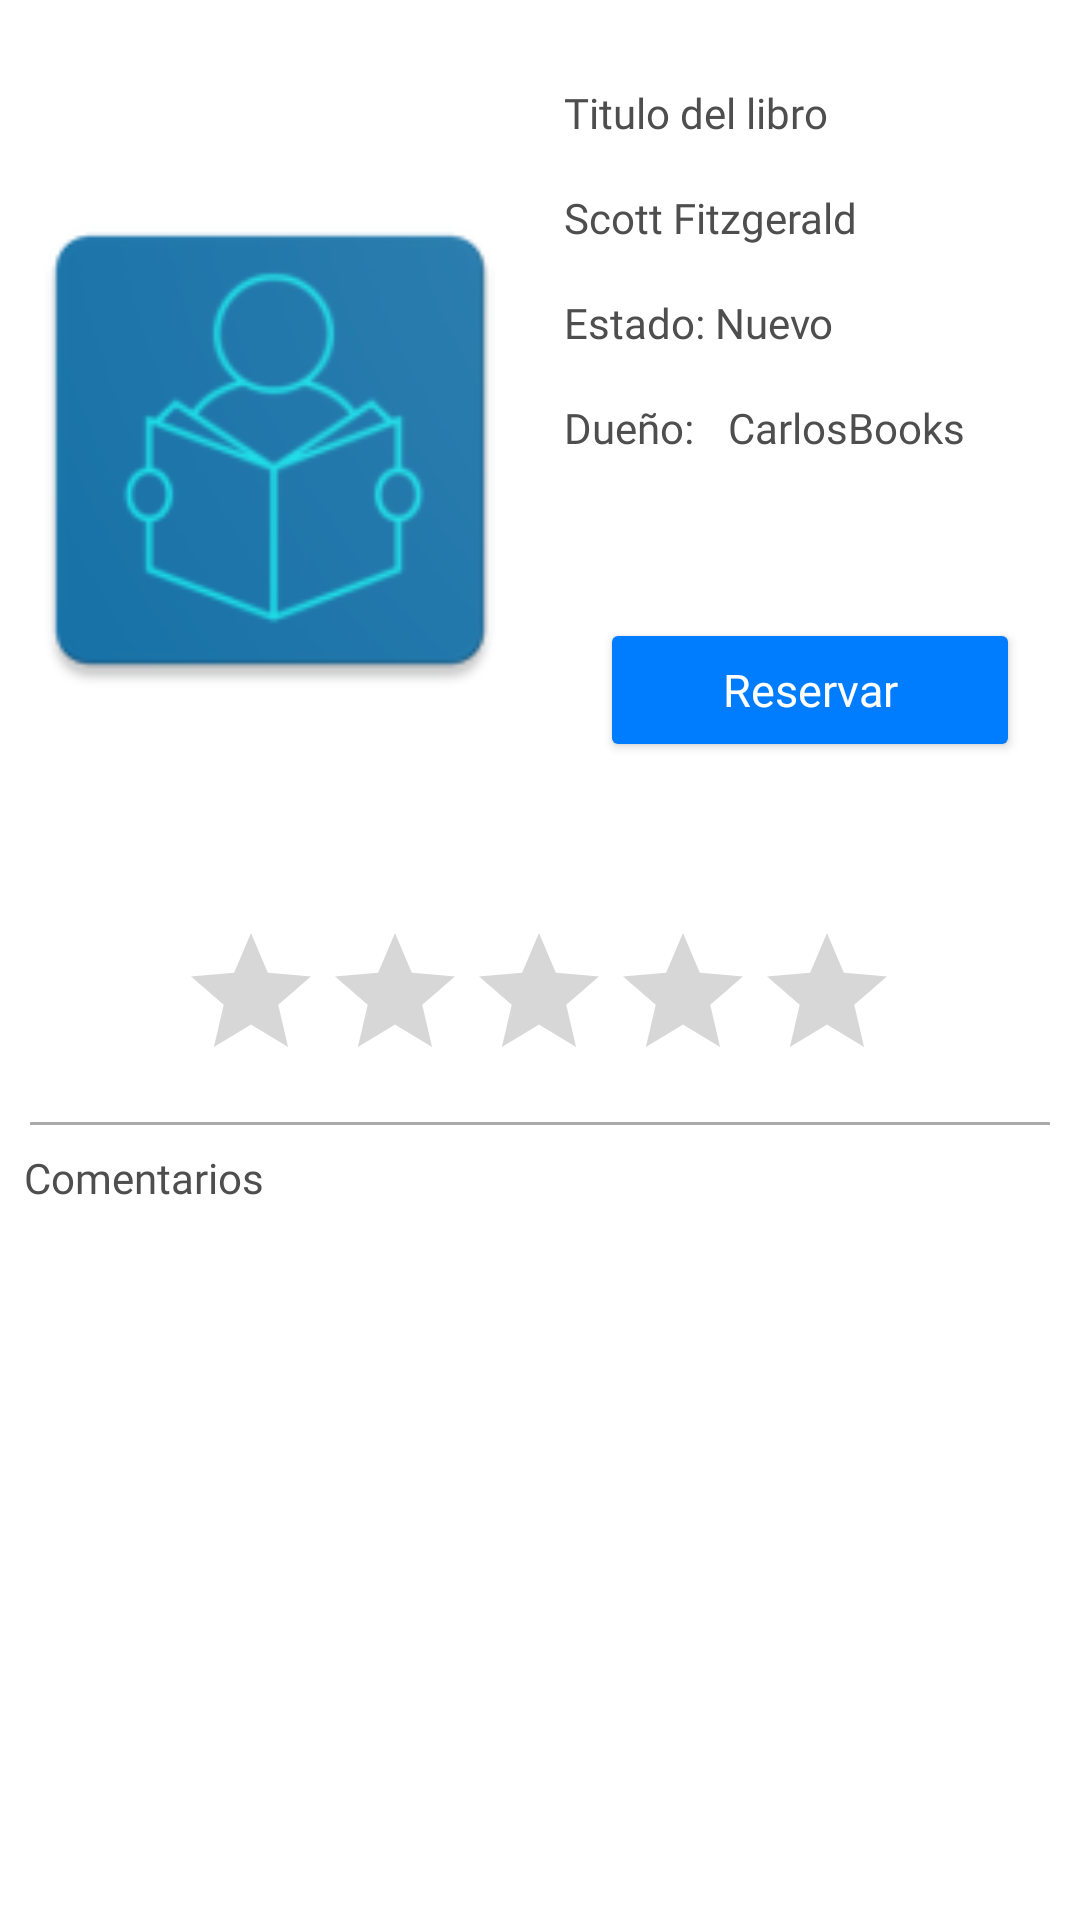

Reconstruct the res/layout file that produces this screen, plus the resources it refers to.
<!-- AndroidManifest.xml: application theme Theme.Flipbook.NoActionBar -->
<!-- res/layout/fragment_detalle_libro.xml -->
<?xml version="1.0" encoding="utf-8"?>
<FrameLayout xmlns:android="http://schemas.android.com/apk/res/android"
    xmlns:app="http://schemas.android.com/apk/res-auto"
    xmlns:tools="http://schemas.android.com/tools"
    android:layout_width="match_parent"
    android:layout_height="match_parent"
    android:background="@color/white"
    tools:context=".ui.detalle.DetalleLibroFragment">


    <androidx.constraintlayout.widget.ConstraintLayout
        android:layout_width="match_parent"
        android:layout_height="match_parent">

        <LinearLayout
            android:id="@+id/linearLayout"
            android:layout_width="match_parent"
            android:layout_height="wrap_content"
            android:orientation="horizontal"
            app:layout_constraintBottom_toBottomOf="parent"
            app:layout_constraintEnd_toEndOf="parent"
            app:layout_constraintHorizontal_bias="0.0"
            app:layout_constraintStart_toStartOf="parent"
            app:layout_constraintTop_toTopOf="parent"
            app:layout_constraintVertical_bias="0.0">

            <ImageView
                android:id="@+id/ivFotoDetalleLibro"
                android:layout_width="0dp"
                android:layout_height="300dp"
                android:layout_weight="1"
                android:src="@mipmap/ic_app" />

            <LinearLayout
                android:layout_width="0dp"
                android:layout_height="match_parent"
                android:layout_marginTop="20dp"
                android:layout_weight="1"
                android:orientation="vertical">

                <TextView
                    android:id="@+id/tituloDetalleLibro"
                    android:layout_width="wrap_content"
                    android:layout_height="wrap_content"
                    android:layout_margin="8dp"
                    android:fontFamily="@font/roboto_bold"
                    android:text="Titulo del libro"
                    android:textColor="@color/gris" />

                <TextView
                    android:id="@+id/autorDetalleLibro"
                    android:layout_width="wrap_content"
                    android:layout_height="wrap_content"
                    android:layout_margin="8dp"
                    android:fontFamily="@font/roboto_light"
                    android:text="Scott Fitzgerald"
                    android:textColor="@color/gris" />

                <TextView
                    android:id="@+id/estadoDetalleLibro"
                    android:layout_width="wrap_content"
                    android:layout_height="wrap_content"
                    android:layout_margin="8dp"
                    android:fontFamily="@font/roboto"
                    android:text="Estado: Nuevo"
                    android:textColor="@color/gris" />

                <LinearLayout
                    android:layout_width="wrap_content"
                    android:layout_height="wrap_content"
                    android:orientation="horizontal">

                    <TextView
                        android:layout_width="wrap_content"
                        android:layout_height="wrap_content"
                        android:layout_margin="8dp"
                        android:fontFamily="@font/roboto"
                        android:text="Dueño: "
                        android:textColor="@color/gris" />

                    <TextView
                        android:id="@+id/duenioDetalleLibro"
                        android:layout_width="wrap_content"
                        android:layout_height="wrap_content"
                        android:layout_marginTop="8dp"
                        android:layout_marginEnd="8dp"
                        android:layout_marginBottom="8dp"
                        android:fontFamily="@font/roboto"
                        android:text="CarlosBooks"
                        android:textColor="@color/gris" />
                </LinearLayout>

                <LinearLayout
                    android:layout_width="match_parent"
                    android:layout_height="match_parent"
                    android:gravity="center"
                    android:orientation="horizontal">

                    <Button
                        android:id="@+id/btnReservar"
                        android:layout_width="match_parent"
                        android:layout_height="wrap_content"
                        android:layout_marginStart="20dp"
                        android:layout_marginEnd="20dp"
                        android:backgroundTint="@color/azul"
                        android:fontFamily="@font/roboto"
                        android:text="@string/Reservar"
                        android:textAllCaps="false"
                        android:textColor="@color/white"
                        android:textSize="15sp" />

                    <Button
                        android:id="@+id/btnBorrarLibro"
                        android:layout_width="match_parent"
                        android:layout_height="wrap_content"
                        android:layout_marginStart="20dp"
                        android:layout_marginEnd="20dp"
                        android:backgroundTint="@color/azul"
                        android:fontFamily="@font/roboto"
                        android:text="@string/Borrar"
                        android:textAllCaps="false"
                        android:visibility="gone"
                        android:textColor="@color/white"
                        android:textSize="15sp" />

                </LinearLayout>


            </LinearLayout>

        </LinearLayout>


        <RatingBar
            android:id="@+id/ratingBar"
            android:layout_width="wrap_content"
            android:layout_height="wrap_content"
            android:progressTint="@color/amarillo"
            android:secondaryProgressTint="@color/amarillo"
            app:layout_constraintBottom_toBottomOf="parent"
            app:layout_constraintEnd_toEndOf="parent"
            app:layout_constraintHorizontal_bias="0.496"
            app:layout_constraintStart_toStartOf="parent"
            app:layout_constraintTop_toBottomOf="@+id/linearLayout"
            app:layout_constraintVertical_bias="0.025" />

        <View
            android:id="@+id/view"
            android:layout_width="match_parent"
            android:layout_height="1dp"
            android:layout_margin="10dp"
            android:background="@android:color/darker_gray"
            app:layout_constraintBottom_toBottomOf="parent"
            app:layout_constraintEnd_toEndOf="parent"
            app:layout_constraintHorizontal_bias="1.0"
            app:layout_constraintStart_toStartOf="parent"
            app:layout_constraintTop_toBottomOf="@+id/ratingBar"
            app:layout_constraintVertical_bias="0.0" />

        <LinearLayout
            android:id="@+id/linearLayout2"
            android:layout_width="match_parent"
            android:layout_height="0dp"
            android:orientation="vertical"
            app:layout_constraintBottom_toBottomOf="parent"
            app:layout_constraintEnd_toEndOf="parent"
            app:layout_constraintStart_toStartOf="parent"
            app:layout_constraintTop_toBottomOf="@+id/view">


            <TextView
                android:layout_width="wrap_content"
                android:layout_height="wrap_content"
                android:layout_margin="8dp"
                android:fontFamily="@font/roboto"
                android:text="Comentarios"
                android:textColor="@color/gris" />


            <ListView
                android:id="@+id/listViewComentariosLibroDetalle"
                android:layout_width="match_parent"
                android:layout_height="wrap_content"
                android:layout_marginBottom="60dp" />


        </LinearLayout>

        <ImageView
            android:id="@+id/zoomDetalle"
            android:layout_width="match_parent"
            android:layout_height="match_parent"
            android:animateLayoutChanges="true"
            android:visibility="invisible"
            app:layout_constraintBottom_toBottomOf="parent"
            app:layout_constraintEnd_toEndOf="parent"
            app:layout_constraintStart_toStartOf="parent"
            app:layout_constraintTop_toTopOf="parent" />

    </androidx.constraintlayout.widget.ConstraintLayout>

</FrameLayout>
<!-- resources referenced by this layout -->
<resources>
  <color name="amarillo">#FFE500</color>
  <color name="azul">#007DFF</color>
  <color name="gris">#4E4E4E</color>
  <color name="white">#FFFFFFFF</color>
  <!-- mipmap ic_app: png bitmap (mipmap-hdpi, 3290 bytes) -->
  <string name="Borrar">Borrar</string>
  <string name="Reservar">Reservar</string>
  <style name="Theme.Flipbook.NoActionBar">
          <item name="windowNoTitle">true</item>
          <item name="windowActionBar">false</item>
          <item name="android:windowFullscreen">true</item>
          <item name="android:windowContentOverlay">@null</item>
      </style>
</resources>
